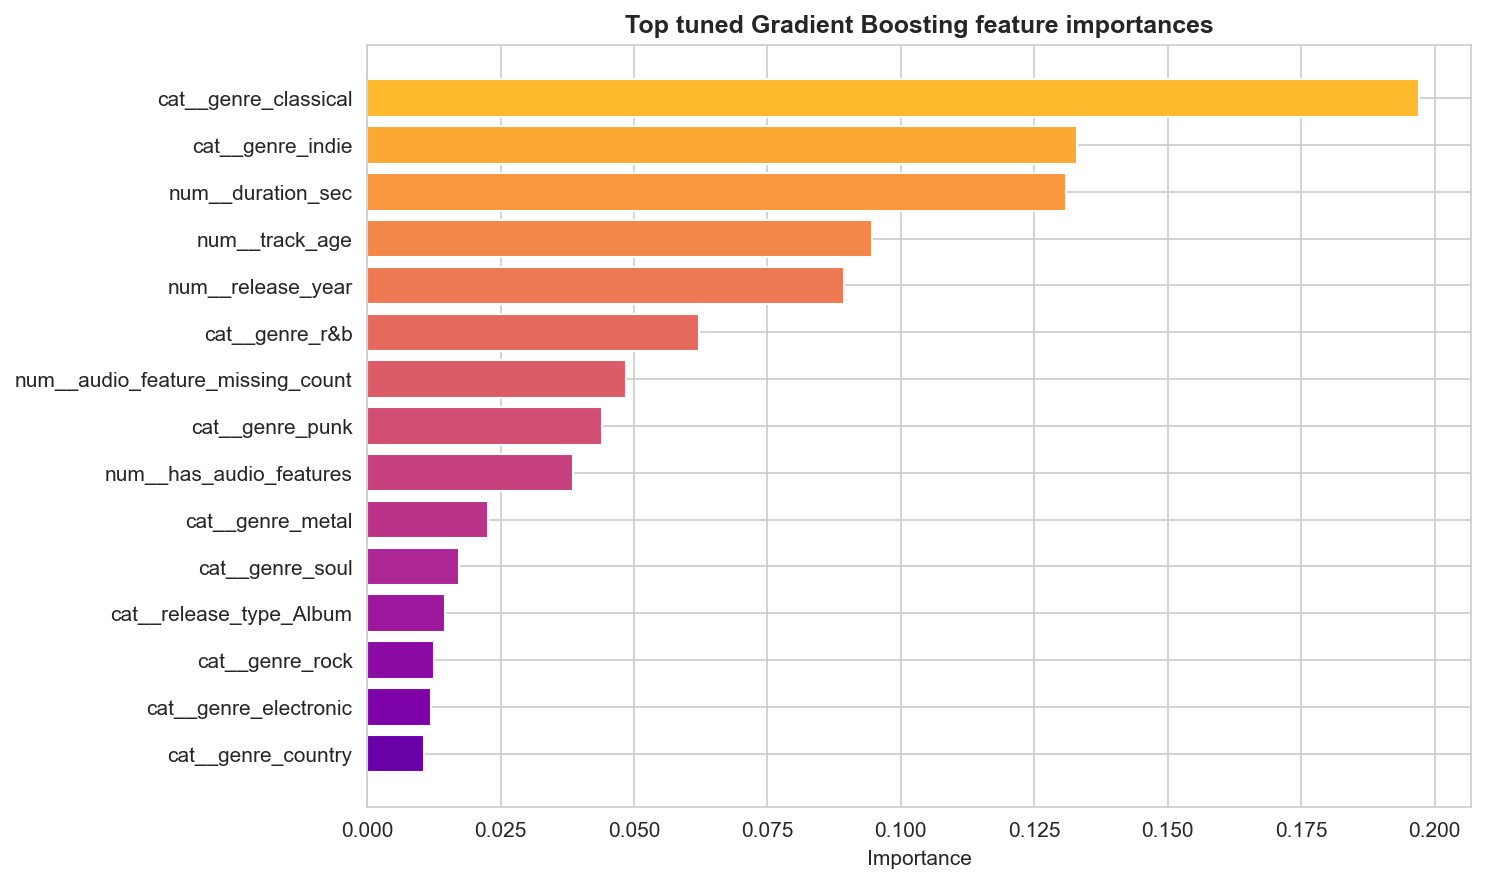

The table this chart was drawn from, first rows:
model, feature, source_feature, importance_type, importance
Gradient Boosting, cat__genre_classical, genre, tree_importance, 0.2422
Gradient Boosting, cat__genre_indie, genre, tree_importance, 0.1688
Gradient Boosting, num__track_age, track_age, tree_importance, 0.08139
Gradient Boosting, cat__genre_r&b, genre, tree_importance, 0.07117
Gradient Boosting, num__release_year, release_year, tree_importance, 0.07035
Gradient Boosting, num__has_audio_features, has_audio_features, tree_importance, 0.05489
Gradient Boosting, num__duration_sec, duration_sec, tree_importance, 0.05332
Gradient Boosting, num__audio_feature_missing_count, audio_feature_missing_count, tree_importance, 0.05147
Gradient Boosting, cat__genre_punk, genre, tree_importance, 0.04244
Gradient Boosting, cat__genre_metal, genre, tree_importance, 0.03621
Gradient Boosting, cat__genre_soul, genre, tree_importance, 0.02293
Gradient Boosting, cat__release_type_Album, release, tree_importance, 0.01633
Gradient Boosting, cat__genre_rock, genre, tree_importance, 0.01574
Gradient Boosting, cat__genre_folk, genre, tree_importance, 0.01064
Gradient Boosting, cat__genre_electronic, genre, tree_importance, 0.009763
Gradient Boosting, cat__genre_ambient, genre, tree_importance, 0.00809
Gradient Boosting, cat__genre_blues, genre, tree_importance, 0.00719
Gradient Boosting, cat__genre_country, genre, tree_importance, 0.007144
Gradient Boosting, cat__genre_gospel, genre, tree_importance, 0.006451
Gradient Boosting, cat__genre_hip-hop, genre, tree_importance, 0.006428
Gradient Boosting, cat__release_type_EP, release, tree_importance, 0.003054
Gradient Boosting, cat__release_type_Unknown, release, tree_importance, 0.002614
Gradient Boosting, cat__release_type_Other, release, tree_importance, 0.002014
Gradient Boosting, cat__genre_jazz, genre, tree_importance, 0.001896
Gradient Boosting, cat__genre_reggae, genre, tree_importance, 0.001747
Gradient Boosting, cat__genre_pop, genre, tree_importance, 0.001398
Gradient Boosting, cat__genre_dance, genre, tree_importance, 0.001265
Gradient Boosting, cat__genre_latin, genre, tree_importance, 0.0008903
Gradient Boosting, cat__genre_funk, genre, tree_importance, 0.0006657
Gradient Boosting, cat__release_type_Single, release, tree_importance, 0.0006569
Gradient Boosting, num__release_decade, release_decade, tree_importance, 0.0004111
Gradient Boosting, cat__release_type_Broadcast, release, tree_importance, 0.0003758
Gradient Boosting, num__career_x_duration_min, career_x_duration_min, tree_importance, 0.0
Gradient Boosting, num__genre_match_count, genre_match_count, tree_importance, 0.0
Gradient Boosting, cat__artist_country_Unknown, artist, tree_importance, 0.0
Gradient Boosting, cat__artist_type_Unknown, artist, tree_importance, 0.0
Gradient Boosting (tuned), cat__genre_classical, genre, tree_importance, 0.197
Gradient Boosting (tuned), cat__genre_indie, genre, tree_importance, 0.133
Gradient Boosting (tuned), num__duration_sec, duration_sec, tree_importance, 0.1308
Gradient Boosting (tuned), num__track_age, track_age, tree_importance, 0.09461
Gradient Boosting (tuned), num__release_year, release_year, tree_importance, 0.08935
Gradient Boosting (tuned), cat__genre_r&b, genre, tree_importance, 0.06215
Gradient Boosting (tuned), num__audio_feature_missing_count, audio_feature_missing_count, tree_importance, 0.04854
Gradient Boosting (tuned), cat__genre_punk, genre, tree_importance, 0.04399
Gradient Boosting (tuned), num__has_audio_features, has_audio_features, tree_importance, 0.03866
Gradient Boosting (tuned), cat__genre_metal, genre, tree_importance, 0.02261
Gradient Boosting (tuned), cat__genre_soul, genre, tree_importance, 0.01728
Gradient Boosting (tuned), cat__release_type_Album, release, tree_importance, 0.01467
Gradient Boosting (tuned), cat__genre_rock, genre, tree_importance, 0.01245
Gradient Boosting (tuned), cat__genre_electronic, genre, tree_importance, 0.01194
Gradient Boosting (tuned), cat__genre_country, genre, tree_importance, 0.01059
Gradient Boosting (tuned), cat__genre_folk, genre, tree_importance, 0.01003
Gradient Boosting (tuned), cat__genre_gospel, genre, tree_importance, 0.008201
Gradient Boosting (tuned), cat__genre_blues, genre, tree_importance, 0.007138
Gradient Boosting (tuned), cat__genre_hip-hop, genre, tree_importance, 0.007009
Gradient Boosting (tuned), cat__genre_ambient, genre, tree_importance, 0.006975
Gradient Boosting (tuned), cat__genre_reggae, genre, tree_importance, 0.004368
Gradient Boosting (tuned), cat__genre_jazz, genre, tree_importance, 0.004125
Gradient Boosting (tuned), cat__genre_pop, genre, tree_importance, 0.003835
Gradient Boosting (tuned), cat__release_type_EP, release, tree_importance, 0.003563
... 120 more rows
